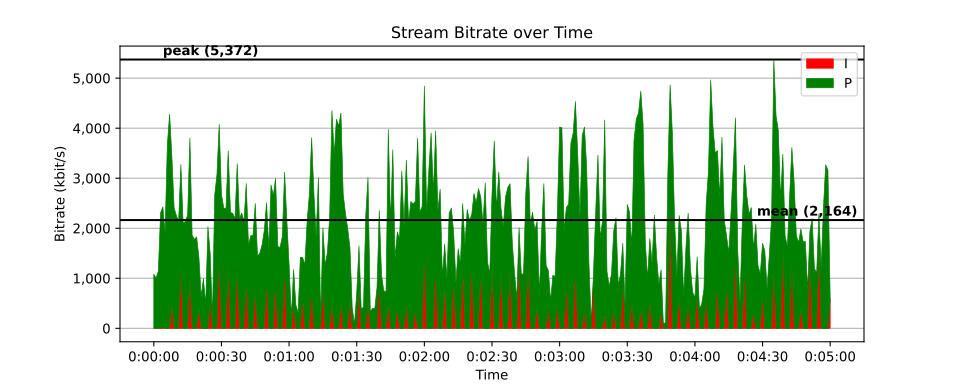

The file beside this chart, header and first rows:
time, size, pict_type
0, 445, I
0.01667, 129, P
0.03333, 131, P
0.05, 133, P
0.06667, 5423, P
0.08333, 7180, P
0.1, 8288, P
0.1167, 7973, P
0.1333, 9595, P
0.15, 10244, P
0.1667, 9525, P
0.1833, 9000, P
0.2, 8826, P
0.2167, 383, P
0.2333, 180, P
0.25, 675, P
0.2667, 525, P
0.2833, 681, P
0.3, 417, P
0.3167, 604, P
0.3333, 383, P
0.35, 324, P
0.3667, 279, P
0.3833, 746, P
0.4, 386, P
0.4167, 480, P
0.4333, 558, P
0.45, 452, P
0.4667, 371, P
0.4833, 737, P
0.5, 541, P
0.5167, 319, P
0.5333, 278, P
0.55, 261, P
0.5667, 343, P
0.5833, 347, P
0.6, 1296, P
0.6167, 2499, P
0.6333, 2187, P
0.65, 1205, P
0.6667, 2218, P
0.6833, 1658, P
0.7, 2002, P
0.7167, 2519, P
0.7333, 2979, P
0.75, 1255, P
0.7667, 3179, P
0.7833, 754, P
0.8, 855, P
0.8167, 3158, P
0.8333, 1101, P
0.85, 3195, P
0.8667, 831, P
0.8833, 4272, P
0.9, 595, P
0.9167, 820, P
0.9333, 2580, P
0.95, 1288, P
0.9667, 3863, P
0.9833, 1653, P
... 17,941 more rows
